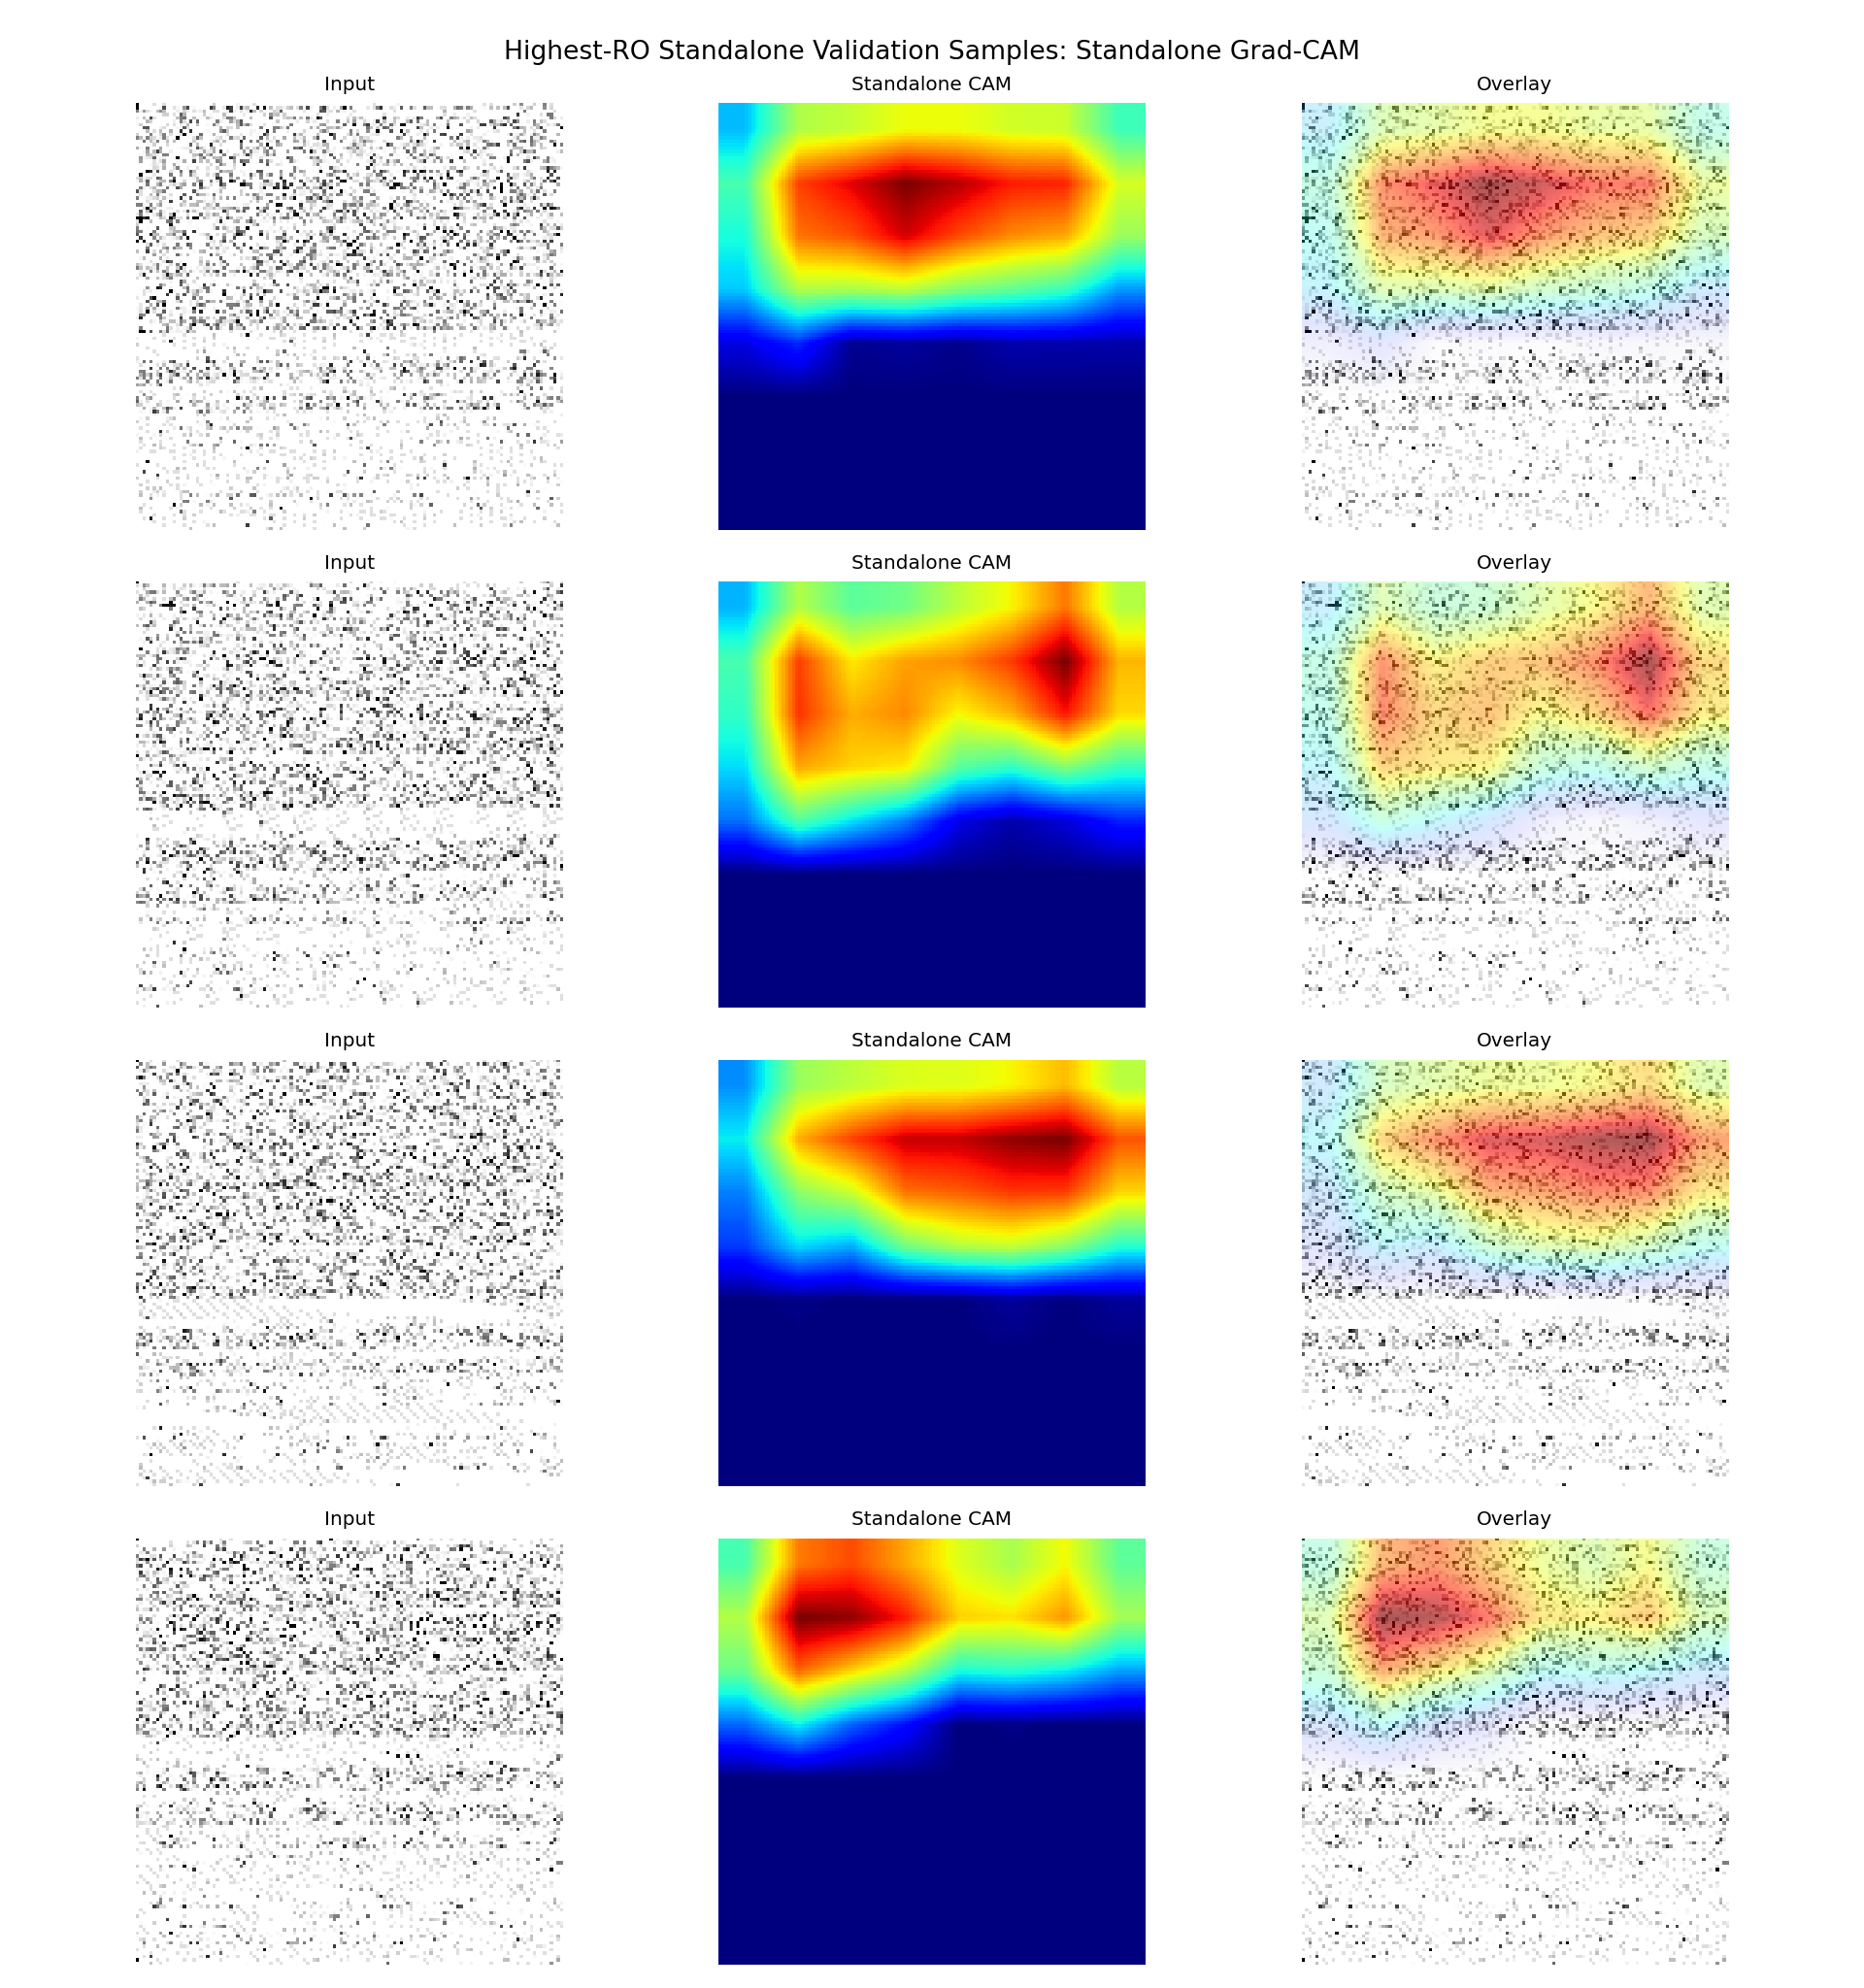

The file beside this chart, header and first rows:
sample_id, app_name, ro_count, probability, predicted_label, correct, split, target_class, target_layer
it1_S074, ro_22000, 22000, 0.8645, 1, True, fold_0, standalone, conv3
it2_S013, ro_21000, 21000, 0.8271, 1, True, fold_0, standalone, conv3
it2_S042, ro_20000, 20000, 0.7703, 1, True, fold_0, standalone, conv3
it1_S027, ro_19000, 19000, 0.5657, 1, True, fold_0, standalone, conv3
